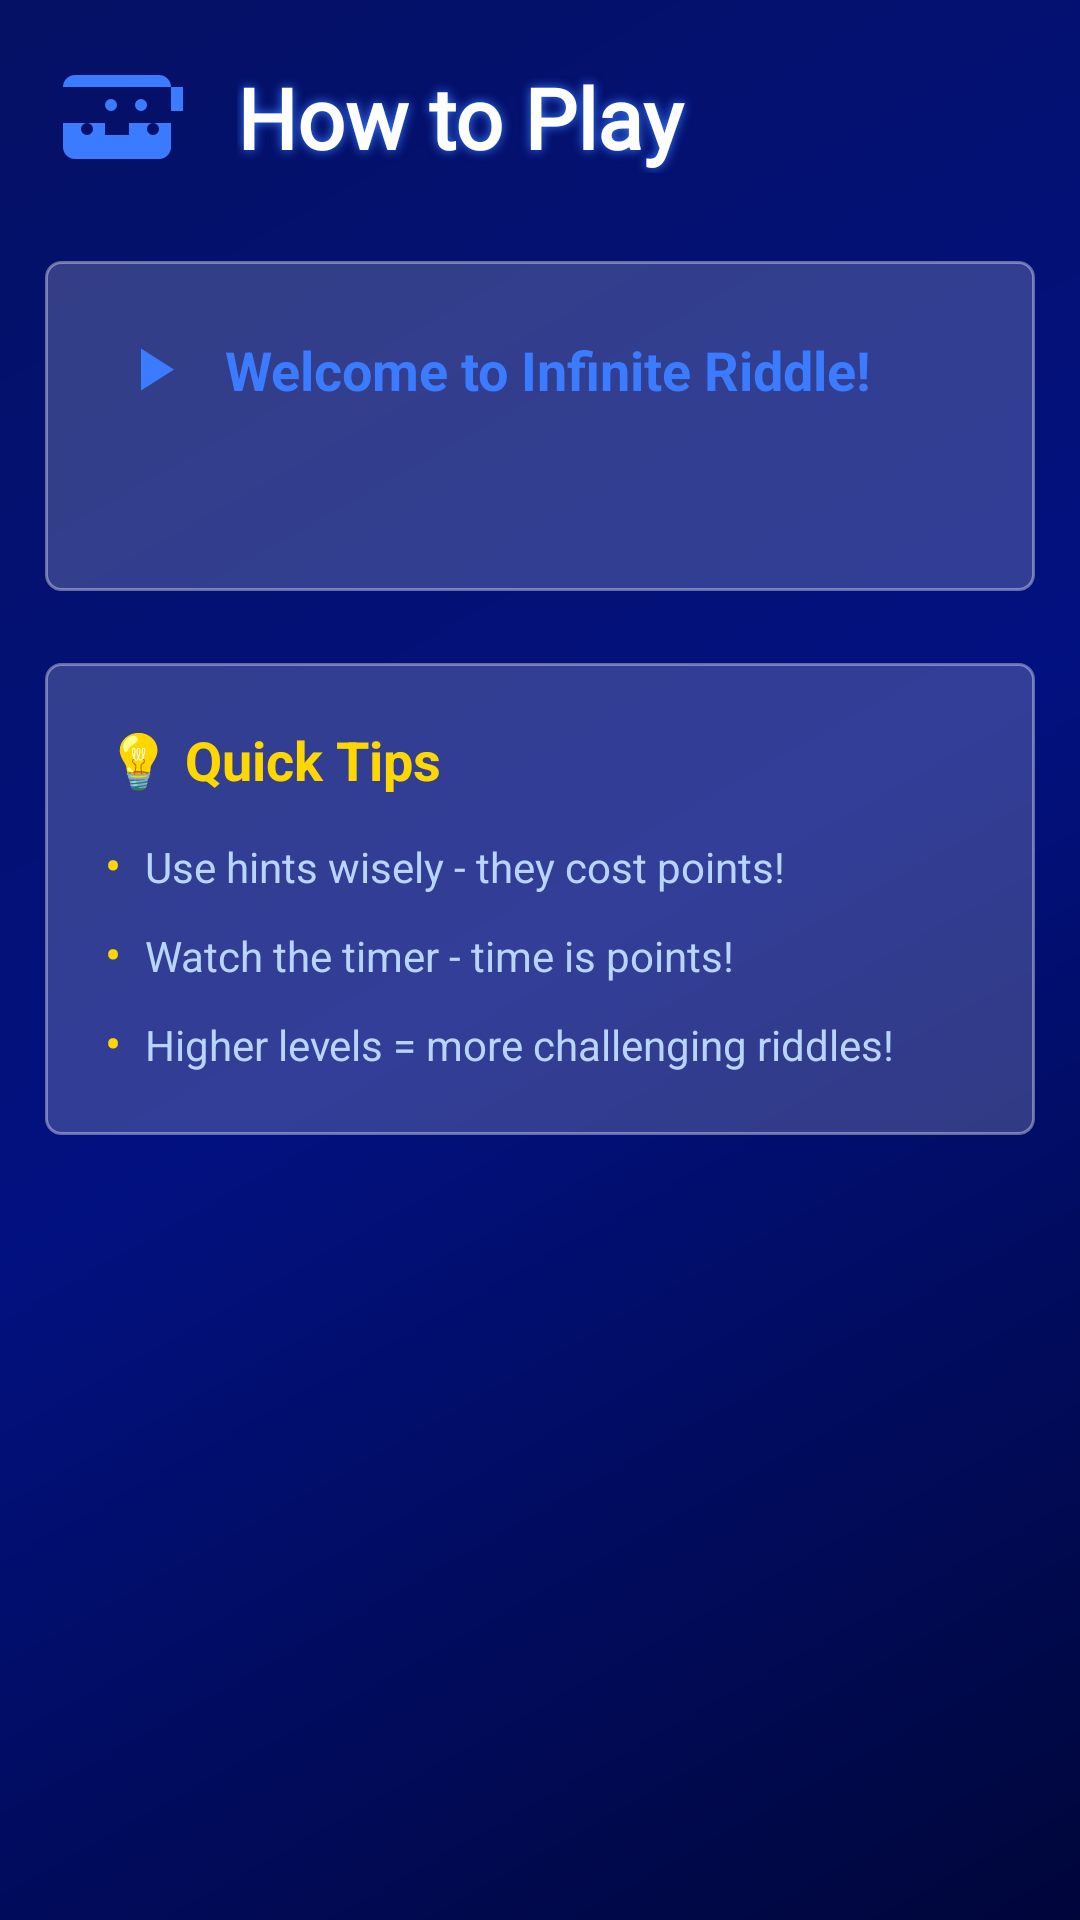

Produce the Android XML layout that renders to this screen, including the resource entries it uses.
<!-- AndroidManifest.xml: application theme Theme.InfiniteRiddle -->
<!-- res/layout/how_to_play_dialog.xml -->
<?xml version="1.0" encoding="utf-8"?>
<LinearLayout xmlns:android="http://schemas.android.com/apk/res/android"
    xmlns:app="http://schemas.android.com/apk/res-auto"
    android:background="@drawable/game_bg_gradient"
    android:layout_width="match_parent"
    android:layout_height="wrap_content"
    android:orientation="vertical"
    android:padding="15dp"
    android:minWidth="320dp">

    
    <LinearLayout
        android:layout_width="match_parent"
        android:layout_height="wrap_content"
        android:orientation="horizontal"
        android:gravity="center_vertical"
        android:layout_marginBottom="24dp">

        
        <ImageView
            android:layout_width="48dp"
            android:layout_height="48dp"
            android:src="@drawable/ic_gamepad_icon"
            app:tint="#3A7BFF"
            android:layout_marginEnd="16dp" />

        
        <TextView
            android:id="@+id/howToPlayTitle"
            android:layout_width="0dp"
            android:layout_height="wrap_content"
            android:layout_weight="1"
            android:text="How to Play"
            android:textColor="#FFFFFF"
            android:textSize="28sp"
            android:textStyle="bold"
            android:fontFamily="@font/roboto_condensed_light"
            android:shadowColor="#3A7BFF"
            android:shadowDx="0"
            android:shadowDy="0"
            android:shadowRadius="8" />

        
        <ImageView
            android:id="@+id/closeButton"
            android:layout_width="32dp"
            android:layout_height="32dp"
            android:src="@drawable/ic_clear"
            app:tint="#B8D4FF"
            android:clickable="true"
            android:focusable="true"
            android:background="?attr/selectableItemBackgroundBorderless"
            android:contentDescription="Close" />

    </LinearLayout>

    
    <LinearLayout
        android:layout_width="match_parent"
        android:layout_height="wrap_content"
        android:orientation="vertical"
        android:background="@drawable/rounded_stats_bg"
        android:padding="24dp"
        android:layout_marginBottom="24dp">

        
        <LinearLayout
            android:layout_width="match_parent"
            android:layout_height="wrap_content"
            android:orientation="horizontal"
            android:layout_marginBottom="16dp">

            <ImageView
                android:layout_width="24dp"
                android:layout_height="24dp"
                android:src="@drawable/ic_play_arrow"
                app:tint="#3A7BFF"
                android:layout_marginEnd="12dp" />

            <TextView
                android:layout_width="0dp"
                android:layout_height="wrap_content"
                android:layout_weight="1"
                android:text="Welcome to Infinite Riddle!"
                android:textColor="#3A7BFF"
                android:textSize="18sp"
                android:textStyle="bold" />

        </LinearLayout>

        
        <TextView
            android:id="@+id/howToPlayMessage"
            android:layout_width="match_parent"
            android:layout_height="wrap_content"
            android:textColor="#B8D4FF"
            android:textSize="16sp"
            android:lineSpacingExtra="6dp"
            android:fontFamily="@font/roboto_condensed_light" />

    </LinearLayout>

    
    <LinearLayout
        android:layout_width="match_parent"
        android:layout_height="wrap_content"
        android:orientation="vertical"
        android:background="@drawable/rounded_stats_bg"
        android:padding="20dp">

        <TextView
            android:layout_width="wrap_content"
            android:layout_height="wrap_content"
            android:text="💡 Quick Tips"
            android:textColor="#FFD700"
            android:textSize="18sp"
            android:textStyle="bold"
            android:layout_marginBottom="12dp" />

        
        <LinearLayout
            android:layout_width="match_parent"
            android:layout_height="wrap_content"
            android:orientation="vertical">

            <LinearLayout
                android:layout_width="match_parent"
                android:layout_height="wrap_content"
                android:orientation="horizontal"
                android:layout_marginBottom="8dp">

                <TextView
                    android:layout_width="wrap_content"
                    android:layout_height="wrap_content"
                    android:text="•"
                    android:textColor="#FFD700"
                    android:textSize="16sp"
                    android:layout_marginEnd="8dp" />

                <TextView
                    android:layout_width="0dp"
                    android:layout_height="wrap_content"
                    android:layout_weight="1"
                    android:text="Use hints wisely - they cost points!"
                    android:textColor="#B8D4FF"
                    android:textSize="14sp" />

            </LinearLayout>

            <LinearLayout
                android:layout_width="match_parent"
                android:layout_height="wrap_content"
                android:orientation="horizontal"
                android:layout_marginBottom="8dp">

                <TextView
                    android:layout_width="wrap_content"
                    android:layout_height="wrap_content"
                    android:text="•"
                    android:textColor="#FFD700"
                    android:textSize="16sp"
                    android:layout_marginEnd="8dp" />

                <TextView
                    android:layout_width="0dp"
                    android:layout_height="wrap_content"
                    android:layout_weight="1"
                    android:text="Watch the timer - time is points!"
                    android:textColor="#B8D4FF"
                    android:textSize="14sp" />

            </LinearLayout>

            <LinearLayout
                android:layout_width="match_parent"
                android:layout_height="wrap_content"
                android:orientation="horizontal">

                <TextView
                    android:layout_width="wrap_content"
                    android:layout_height="wrap_content"
                    android:text="•"
                    android:textColor="#FFD700"
                    android:textSize="16sp"
                    android:layout_marginEnd="8dp" />

                <TextView
                    android:layout_width="0dp"
                    android:layout_height="wrap_content"
                    android:layout_weight="1"
                    android:text="Higher levels = more challenging riddles!"
                    android:textColor="#B8D4FF"
                    android:textSize="14sp" />

            </LinearLayout>

        </LinearLayout>

    </LinearLayout>

</LinearLayout>
<!-- resources referenced by this layout -->
<resources>
  <!-- drawable game_bg_gradient (drawable) -->
  <?xml version="1.0" encoding="utf-8"?>
  <shape xmlns:android="http://schemas.android.com/apk/res/android"
      android:shape="rectangle">
  
      <gradient
          android:type="linear"
          android:angle="135"
          android:startColor="@color/deep_blue"
          android:centerColor="@color/medium_blue"
          android:endColor="@color/light_blue"
          android:centerX="0.5"
          android:centerY="0.5" />
  
      
      <bitmap
          android:src="@drawable/bg_texture"
          android:tileMode="repeat"
          android:alpha="0.05" />
  </shape>
  <!-- drawable ic_gamepad_icon (drawable) -->
  <vector xmlns:android="http://schemas.android.com/apk/res/android"
      android:width="24dp"
      android:height="24dp"
      android:viewportWidth="24"
      android:viewportHeight="24">
      <path
          android:fillColor="@color/neon_purple"
          android:pathData="M21,7a2,2 0,0 0,-2 -2H5a2,2 0,0 0,-2 2v10a2,2 0,0 0,2 2h14a2,2 0,0 0,2 -2v-4h-7v2h-4v-2H3V7h18v4h2V7ZM7,15a1,1 0,1 1,1 -1A1,1 0,0 1,7 15Zm4,-6a1,1 0,1 1,-1 1A1,1 0,0 1,11 9Zm5,0a1,1 0,1 1,-1 1A1,1 0,0 1,16 9Zm2,6a1,1 0,1 1,1 -1A1,1 0,0 1,18 15Z"/>
  </vector>
  <!-- drawable ic_play_arrow (drawable) -->
  <vector xmlns:android="http://schemas.android.com/apk/res/android"
      android:width="24dp"
      android:height="24dp"
      android:viewportWidth="24"
      android:viewportHeight="24">
      <path
          android:fillColor="#FF000000"
          android:pathData="M8,5.14v14l11-7z"/>
  </vector>
  <!-- drawable rounded_stats_bg (drawable) -->
  <?xml version="1.0" encoding="utf-8"?>
  <shape xmlns:android="http://schemas.android.com/apk/res/android"
      android:shape="rectangle">
      <corners android:radius="5dp"/>
      <solid android:color="#30FFFFFF"/>
      <stroke
          android:width="1dp"
          android:color="#60FFFFFF"/>
  </shape>
  <style name="Theme.InfiniteRiddle" parent="Base.Theme.InfiniteRiddle" />
  <color name="deep_blue">#00063A</color>
  <color name="medium_blue">#021180</color>
  <color name="light_blue">#051164</color>
  <!-- drawable bg_texture (drawable) -->
  <?xml version="1.0" encoding="utf-8"?>
  <layer-list xmlns:android="http://schemas.android.com/apk/res/android">
      <item>
          <shape android:shape="rectangle">
              <solid android:color="@android:color/transparent"/>
          </shape>
      </item>
  
      <item>
          <rotate
              android:fromDegrees="45"
              android:toDegrees="45">
              <shape android:shape="line">
                  <stroke
                      android:width="1dp"
                      android:color="#FFFFFF"
                      android:dashWidth="8dp"
                      android:dashGap="16dp"/>
                  <size android:height="200dp"/>
              </shape>
          </rotate>
      </item>
  </layer-list>
  <color name="neon_purple">#D500F9</color>
  <style name="Base.Theme.InfiniteRiddle" parent="Theme.Material3.DayNight.NoActionBar">
          
          
          <item name="android:stateListAnimator">@animator/button_elevation</item>
  
          <item name="android:statusBarColor">@color/light_blue</item>
          <item name="android:navigationBarColor">@color/deep_blue</item>
  
          
          <item name="android:windowLightStatusBar">false</item>
      </style>
</resources>
